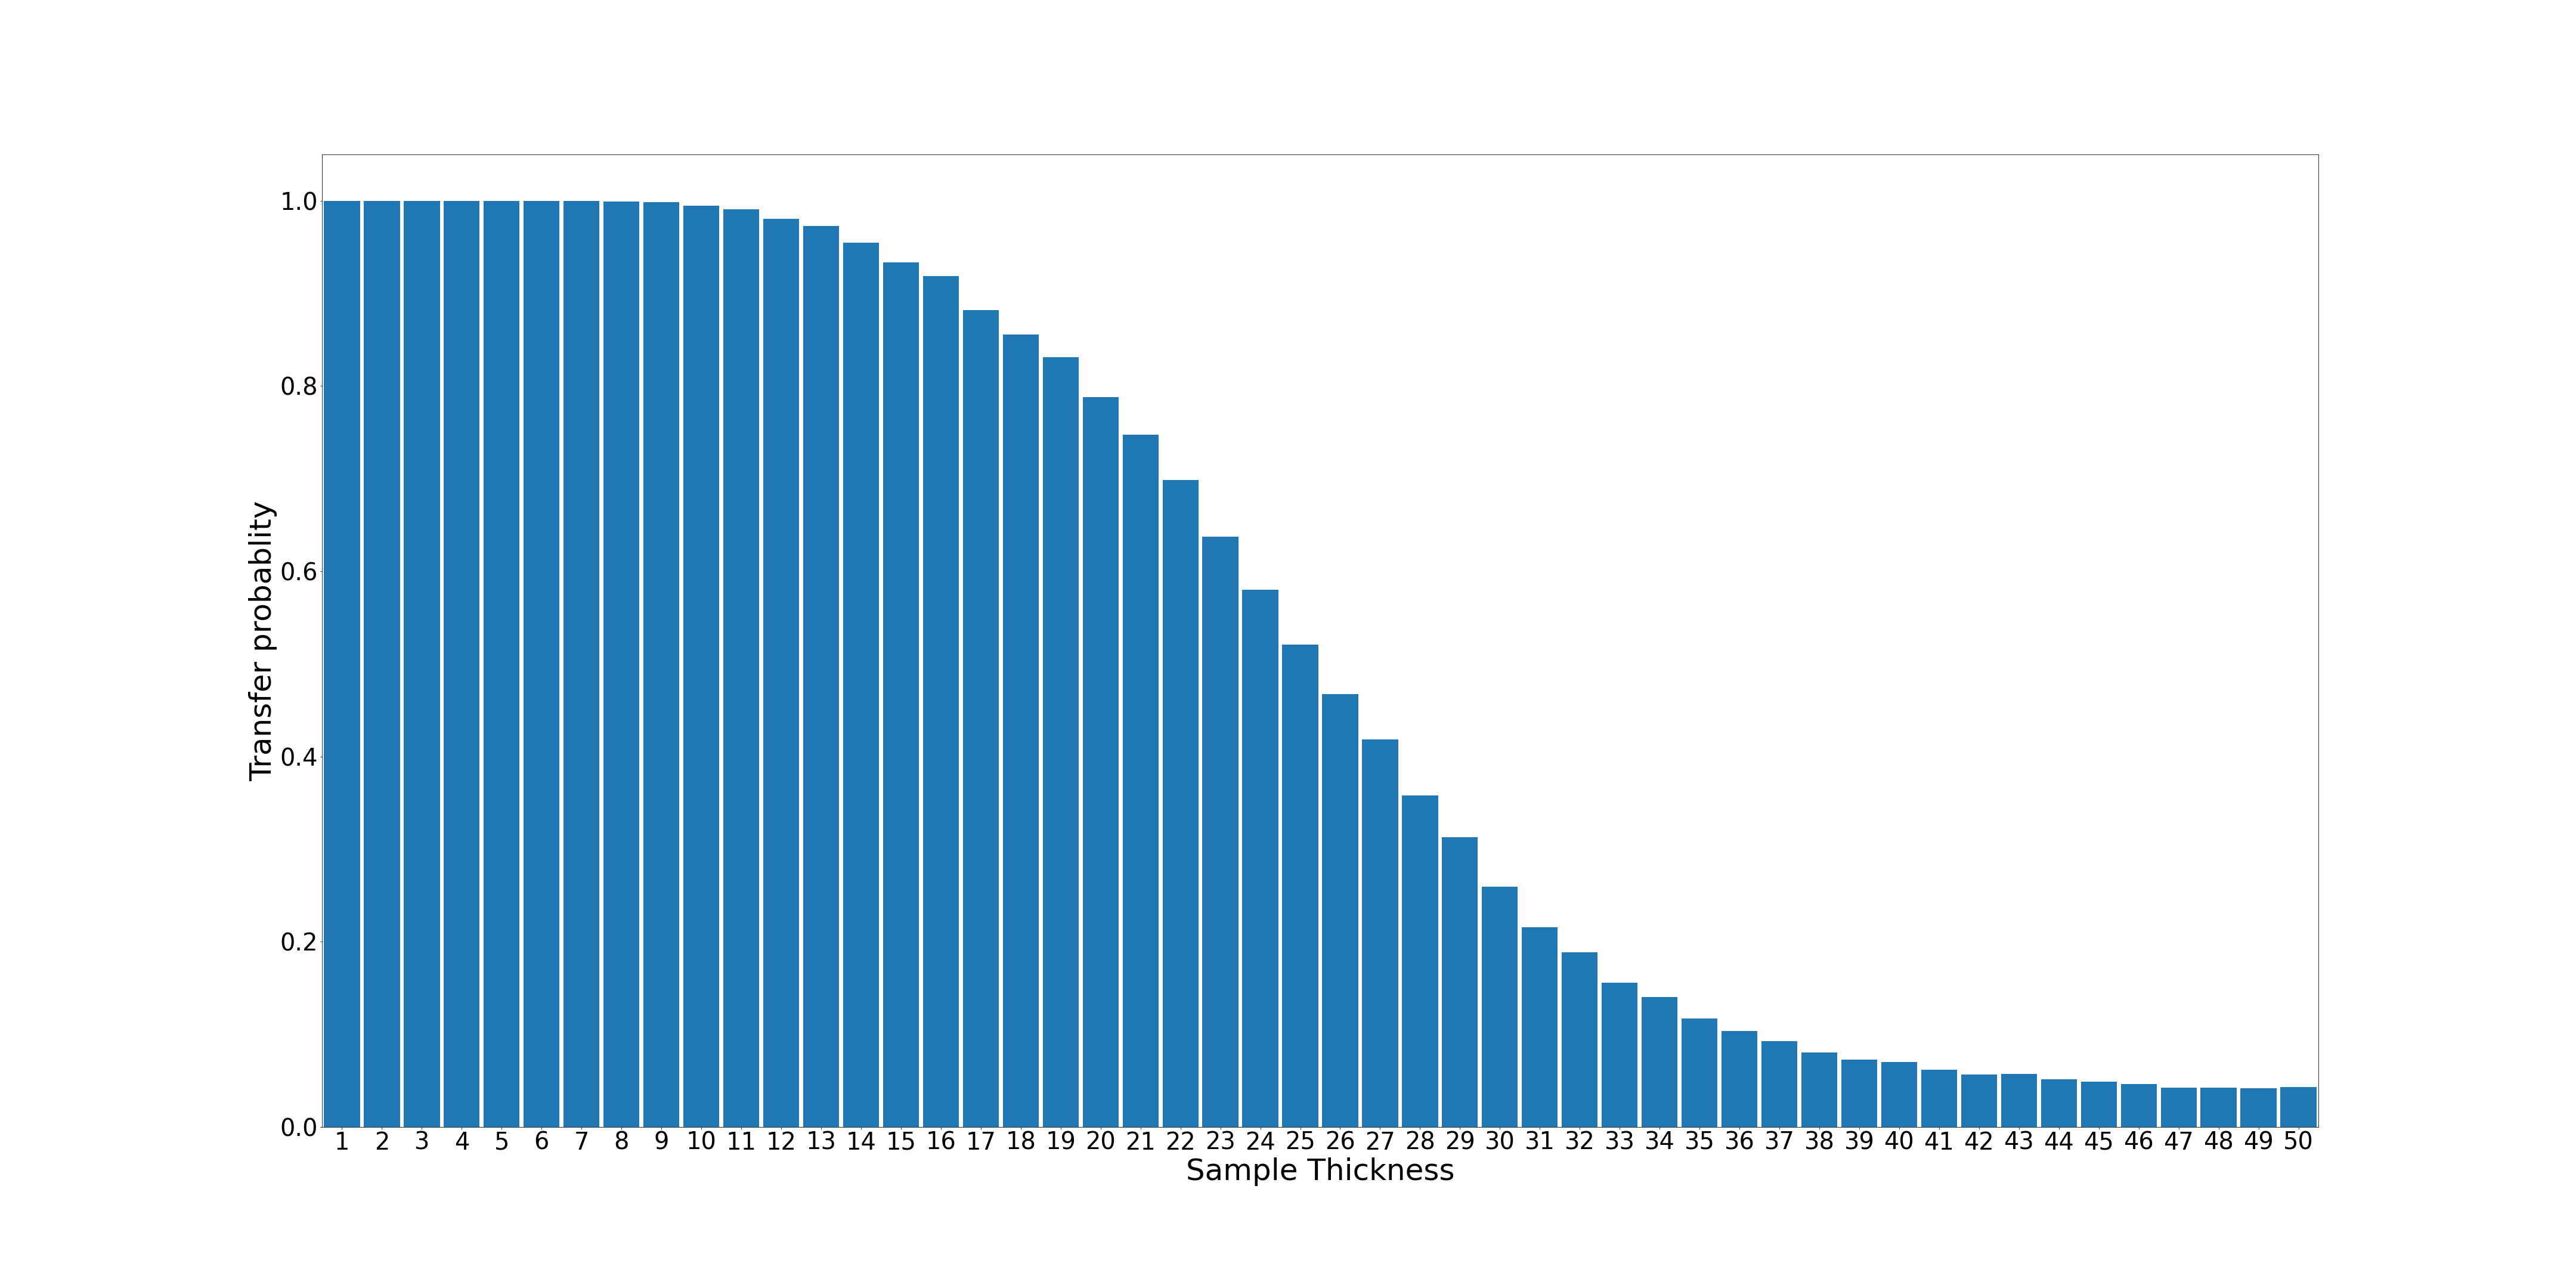

Values plotted in this chart, from the file beside it:
1; 5000; 1.0
2; 5000; 1.0
3; 5000; 1.0
4; 5000; 1.0
5; 5000; 1.0
6; 5000; 1.0
7; 4999; 0.9998
8; 4997; 0.9994
9; 4992; 0.9984
10; 4974; 0.9948
11; 4956; 0.9912
12; 4903; 0.9806
13; 4865; 0.973
14; 4774; 0.9548
15; 4669; 0.9338
16; 4593; 0.9186
17; 4411; 0.8822
18; 4278; 0.8556
19; 4156; 0.8312
20; 3939; 0.7878
21; 3738; 0.7476
22; 3493; 0.6986
23; 3186; 0.6372
24; 2899; 0.5798
25; 2604; 0.5208
26; 2338; 0.4676
27; 2094; 0.4188
28; 1790; 0.358
29; 1564; 0.3128
30; 1297; 0.2594
31; 1077; 0.2154
32; 943; 0.1886
33; 778; 0.1556
34; 702; 0.1404
35; 585; 0.117
36; 517; 0.1034
37; 463; 0.0926
38; 401; 0.0802
39; 364; 0.0728
40; 350; 0.07
41; 310; 0.062
42; 284; 0.0568
43; 286; 0.0572
44; 257; 0.0514
45; 246; 0.0492
46; 233; 0.0466
47; 213; 0.0426
48; 211; 0.0422
49; 210; 0.042
50; 217; 0.0434
